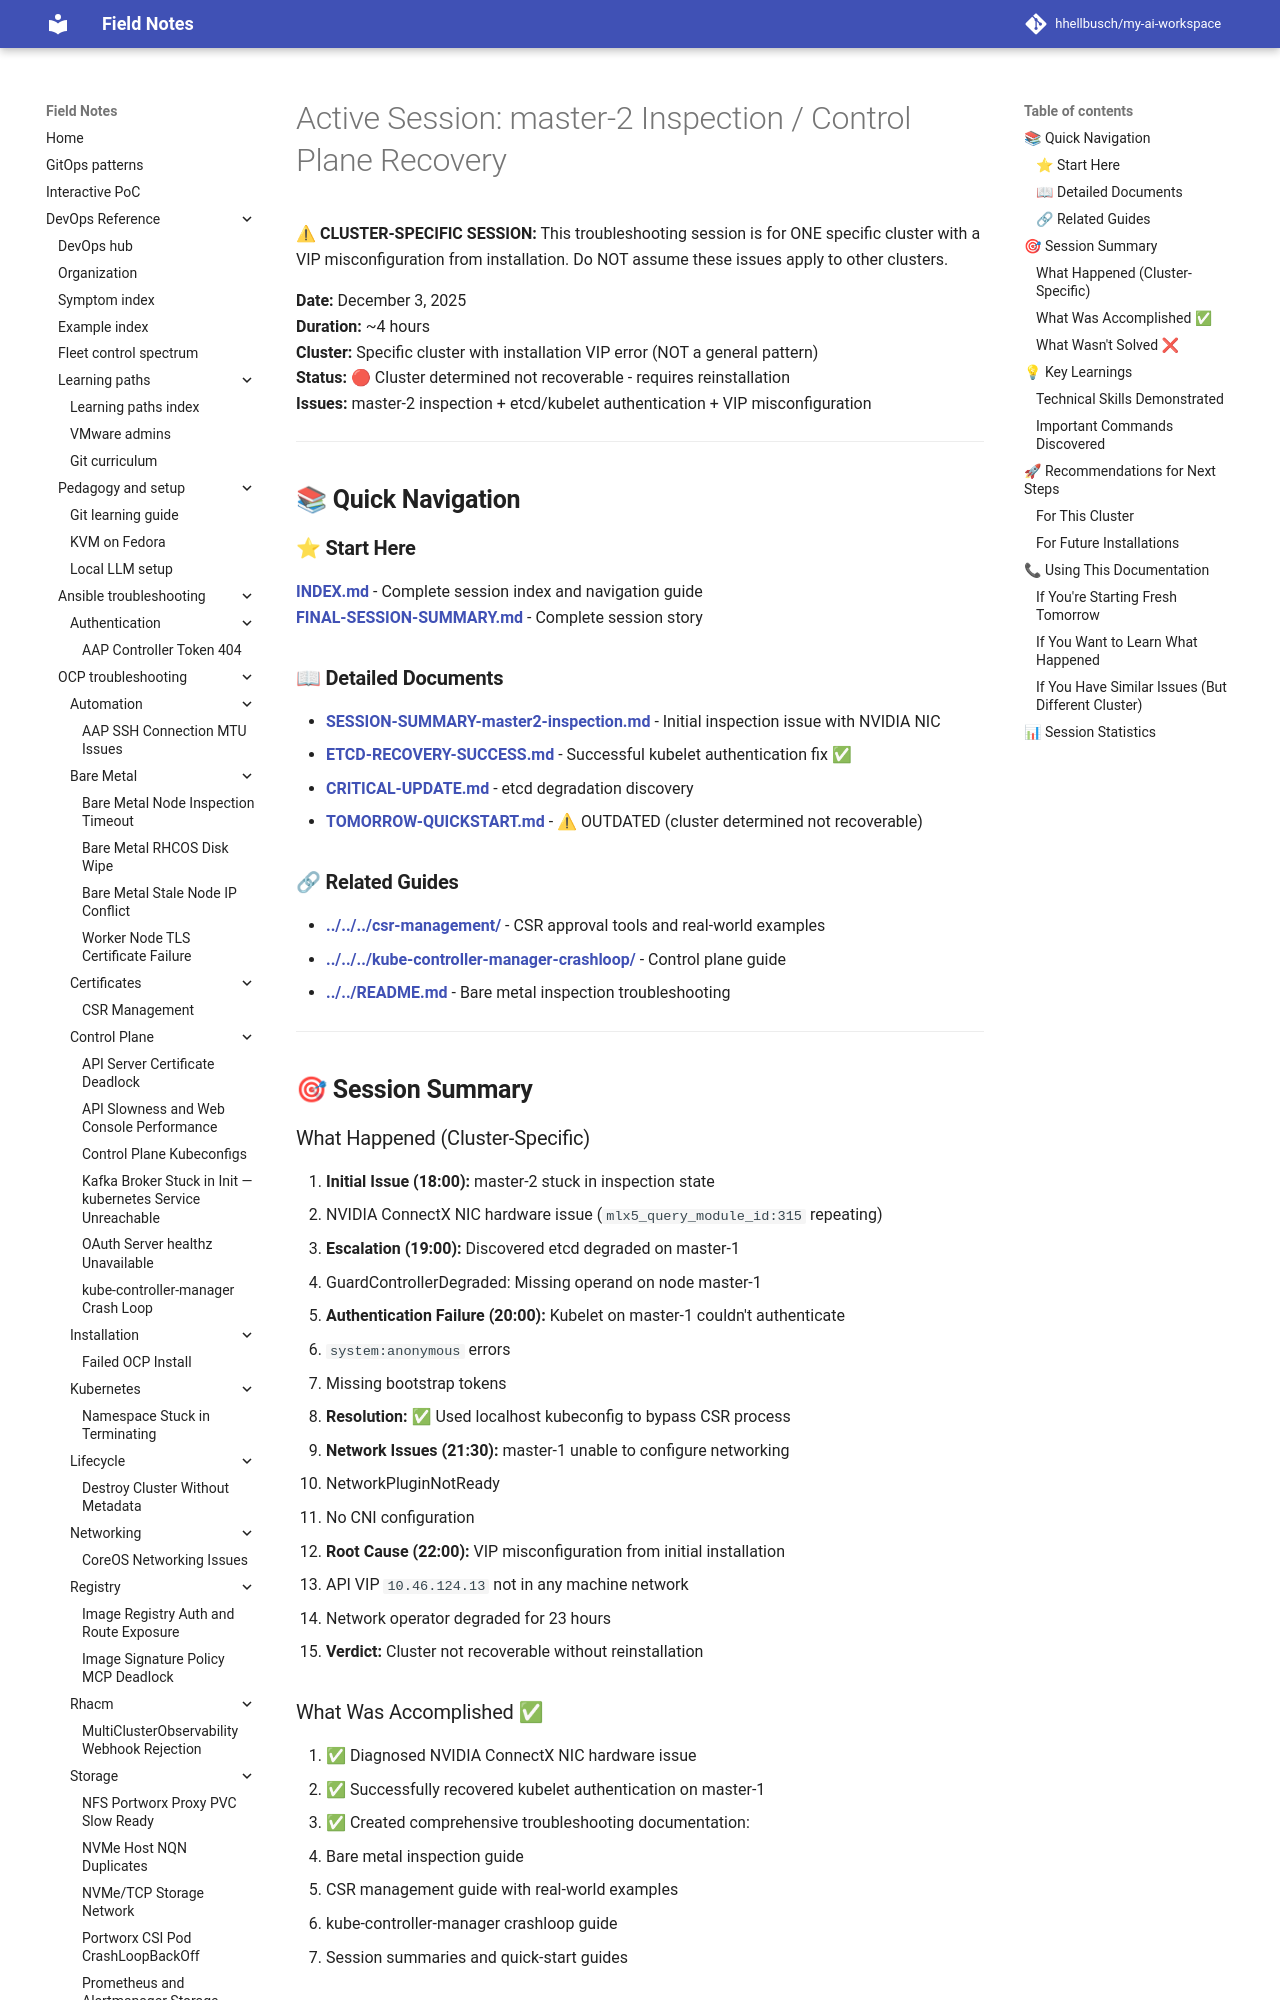

repository: hhellbusch/my-ai-workspace · page: devops/ocp/troubleshooting/bare-metal-node-inspection-timeout/active-sessions/master2-dec3-2025/index.html · generator: mkdocs

---
review:
  status: unreviewed
  notes: "Review block backfilled 2026-07-22. Content predates explicit review metadata."
---

# Active Session: master-2 Inspection / Control Plane Recovery

**⚠ CLUSTER-SPECIFIC SESSION:** This troubleshooting session is for ONE specific cluster with a VIP misconfiguration from installation. Do NOT assume these issues apply to other clusters.

**Date:** December 3, 2025  
**Duration:** ~4 hours  
**Cluster:** Specific cluster with installation VIP error (NOT a general pattern)  
**Status:** 🔴 Cluster determined not recoverable - requires reinstallation  
**Issues:** master-2 inspection + etcd/kubelet authentication + VIP misconfiguration

---

## 📚 **Quick Navigation**

### ⭐ **Start Here**

**[INDEX.md](INDEX.md)** - Complete session index and navigation guide  
**[FINAL-SESSION-SUMMARY.md](FINAL-SESSION-SUMMARY.md)** - Complete session story

### 📖 **Detailed Documents**

- **[SESSION-SUMMARY-master2-inspection.md](SESSION-SUMMARY-master2-inspection.md)** - Initial inspection issue with NVIDIA NIC
- **[ETCD-RECOVERY-SUCCESS.md](ETCD-RECOVERY-SUCCESS.md)** - Successful kubelet authentication fix ✅
- **[CRITICAL-UPDATE.md](CRITICAL-UPDATE.md)** - etcd degradation discovery
- **[TOMORROW-QUICKSTART.md](TOMORROW-QUICKSTART.md)** - ⚠ OUTDATED (cluster determined not recoverable)

### 🔗 **Related Guides**

- **[../../../csr-management/](../../../csr-management/)** - CSR approval tools and real-world examples
- **[../../../kube-controller-manager-crashloop/](../../../kube-controller-manager-crashloop/)** - Control plane guide
- **[../../README.md](../../README.md)** - Bare metal inspection troubleshooting

---

## 🎯 **Session Summary**
